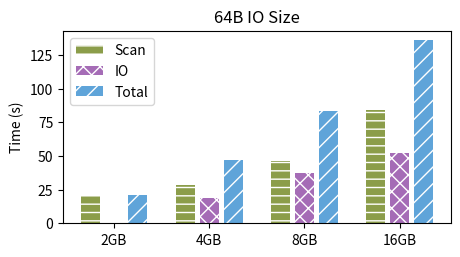
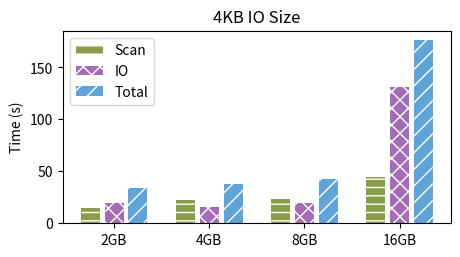

Python code for these plots, in order:
import pandas as pd
import matplotlib
import matplotlib.pyplot as plt
import numpy as np

matplotlib.rcParams['pdf.fonttype'] = 42
matplotlib.rcParams['ps.fonttype'] = 42

data_64b = {
    "sys":  [20.5, 28.1, 45.9, 83.9],
    "real": [21.0, 47.0, 83.5, 136.1]
}

data_4k = {
    "sys":   [15.0, 22.0, 23.4, 45.0],
    "real":  [34.2, 38.1, 42.6, 176.5]
}

data = {
    "64B": data_64b,
    "4KB": data_4k
}

index = ["2GB", "4GB", "8GB", "16GB"]

# df_64b = pd.DataFrame(data_64b, index = index)
# df_4k = pd.DataFrame(data_4k, index = index)

for d in data:
    plt.rcParams['hatch.color'] = 'white'
    plt.figure(figsize=(5, 2.5))
    plt.ylabel("Time (s)")
    plt.xticks(np.arange(4)*4+1, index)
    plt.title(d+' IO Size')
    # plot scan (sys)
    h = plt.bar(np.arange(4)*4, data[d]["sys"], color='#8b9d4a', hatch='--', label="Scan")
    # plot io (real-sys)
    h = plt.bar(np.arange(4)*4+1, np.array(data[d]["real"]) - np.array(data[d]["sys"]), color='#a56cb6', hatch='xx', label="IO")
    # plot total (real)
    h = plt.bar(np.arange(4)*4+2, data[d]["real"], color='#5FA4D9', hatch='//', label="Total")
    plt.legend()
    plt.savefig('recover_'+d+'.pdf', bbox_inches='tight')